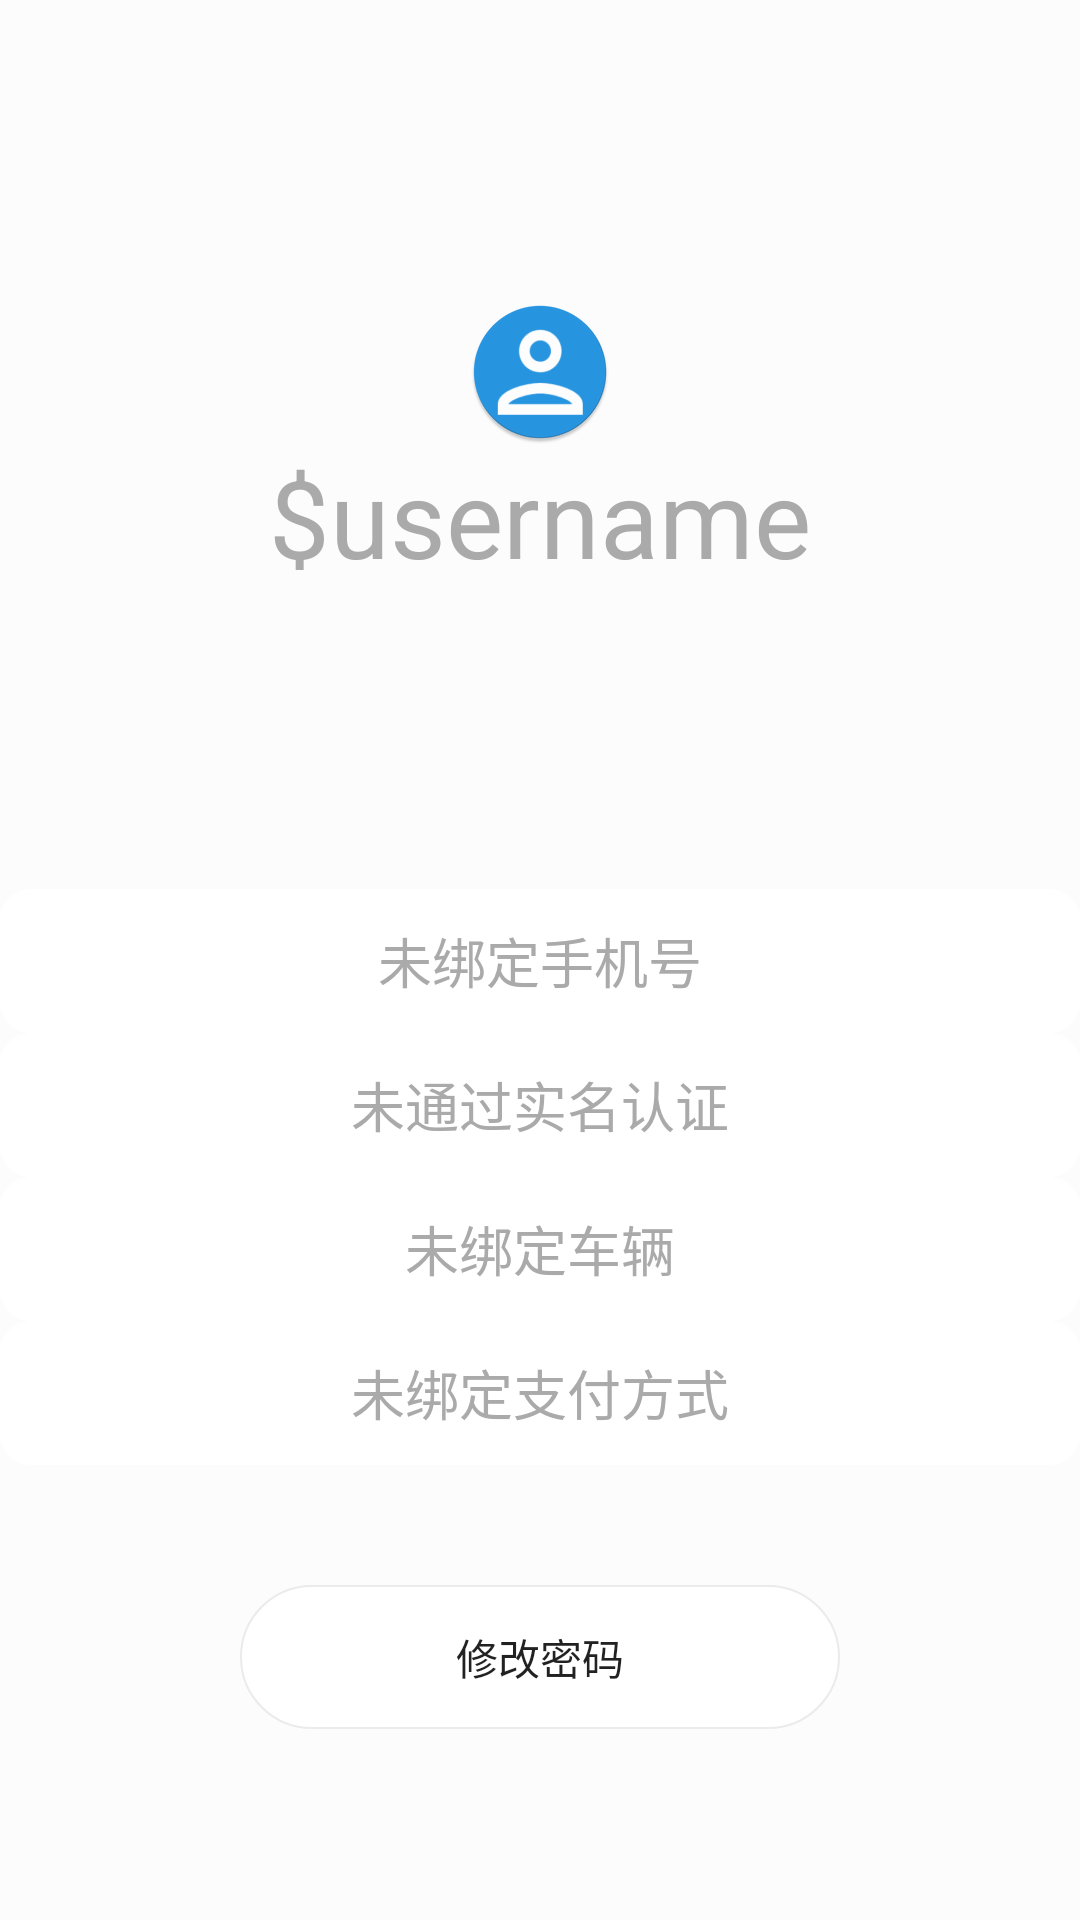

Here is an Android app screen rendered from its layout file. Give the layout XML and the strings, colors and styles it references.
<!-- AndroidManifest.xml: application theme AppTheme -->
<!-- res/layout/activity_profile.xml -->
<?xml version="1.0" encoding="utf-8"?>
<LinearLayout xmlns:android="http://schemas.android.com/apk/res/android"
    xmlns:app="http://schemas.android.com/apk/res-auto"
    xmlns:tools="http://schemas.android.com/tools"
    android:layout_width="match_parent"
    android:layout_height="match_parent"
    android:orientation="vertical"
    android:background="@color/oneUIColor"
    tools:context=".profileActivity">

    <TextView
        android:id="@+id/loginBlank1"
        android:layout_width="match_parent"
        android:layout_height="100dp"
        android:textAlignment="textStart"
        android:textColor="@color/colorDisplayFont"
        android:textSize="30sp" />

    <ImageView
        android:id="@+id/imageView"
        android:layout_width="match_parent"
        android:layout_height="wrap_content"
        android:src="@mipmap/ic_launcher_round"
        app:srcCompat="@mipmap/ic_app_head_round" />

    <TextView
        android:id="@+id/userName"
        android:layout_width="match_parent"
        android:layout_height="wrap_content"
        android:text="$username"
        android:textAlignment="center"
        android:textColor="@android:color/darker_gray"
        android:textSize="36sp" />

    <TextView
        android:id="@+id/loginBlank2"
        android:layout_width="match_parent"
        android:layout_height="100dp"
        android:textAlignment="textStart"
        android:textColor="@color/colorDisplayFont"
        android:textSize="30sp" />

    <Button
        android:id="@+id/phoneButton"
        android:layout_width="match_parent"
        android:layout_height="wrap_content"
        android:background="@drawable/shape_corner"
        android:text="@string/phoneNum_off"
        android:divider="@color/oneUIColor"
        android:dividerHeight="1dp"
        android:textColor="@android:color/darker_gray"
        android:textSize="18sp"
        style="?android:attr/borderlessButtonStyle"/>

    <Button
        android:id="@+id/iDButton"
        android:layout_width="match_parent"
        android:layout_height="wrap_content"
        android:background="@drawable/shape_corner"
        android:text="@string/nameIdentify_off"
        android:textColor="@android:color/darker_gray"
        android:textSize="18sp"
        style="?android:attr/borderlessButtonStyle"/>

    <Button
        android:id="@+id/carButton"
        android:layout_width="match_parent"
        android:layout_height="wrap_content"
        android:background="@drawable/shape_corner"
        android:text="@string/carNum_off"
        android:textColor="@android:color/darker_gray"
        android:textSize="18sp"
        style="?android:attr/borderlessButtonStyle"/>

    <Button
        android:id="@+id/payButton"
        android:layout_width="match_parent"
        android:layout_height="wrap_content"
        android:background="@drawable/shape_corner"
        android:text="@string/payWay_off"
        android:textColor="@android:color/darker_gray"
        android:textSize="18sp"
        style="?android:attr/borderlessButtonStyle"/>

    <Button
        android:id="@+id/changePwbutton"
        style="?android:attr/borderlessButtonStyle"
        android:layout_width="200dp"
        android:layout_height="wrap_content"
        android:layout_gravity="center"
        android:layout_marginTop="40dp"
        android:background="@drawable/shape_corner_bnw"
        android:text="修改密码" />

</LinearLayout>
<!-- resources referenced by this layout -->
<resources>
  <color name="colorDisplayFont">#000000</color>
  <color name="oneUIColor">#FCFCFC</color>
  <!-- drawable shape_corner (drawable) -->
  <?xml version="1.0" encoding="utf-8"?>
  <shape xmlns:android="http://schemas.android.com/apk/res/android">
      <solid android:color="#FFFFFF" />
      <corners android:topLeftRadius="10dp"
          android:topRightRadius="10dp"
          android:bottomRightRadius="10dp"
          android:bottomLeftRadius="10dp"/>
  
     
  </shape>
  <!-- drawable shape_corner_bnw (drawable) -->
  <?xml version="1.0" encoding="utf-8"?>
  <shape xmlns:android="http://schemas.android.com/apk/res/android" >
      <solid android:color="#FFFFFF" />
      <corners android:topLeftRadius="30dp"
          android:topRightRadius="30dp"
          android:bottomRightRadius="30dp"
          android:bottomLeftRadius="30dp"/>
      
      <stroke android:width="0.5dp" android:color="#ebebeb"/>
  
  </shape>
  <!-- mipmap ic_app_head_round: png bitmap (mipmap-hdpi, 3725 bytes) -->
  <string name="carNum_off">未绑定车辆</string>
  <string name="nameIdentify_off">未通过实名认证</string>
  <string name="payWay_off">未绑定支付方式</string>
  <string name="phoneNum_off">未绑定手机号</string>
  <style name="AppTheme" parent="Theme.AppCompat.Light.DarkActionBar">
          
          <item name="android:windowTranslucentStatus">false</item>
          <item name="android:windowTranslucentNavigation">true</item>
          
          <item name="android:statusBarColor">@android:color/transparent</item>
          <item name="colorPrimary">#2795e1</item>
          <item name="colorPrimaryDark">#2795e1</item>
          <item name="colorAccent">#2795e1</item>
          <item name="windowNoTitle">true</item>
  
      </style>
</resources>
